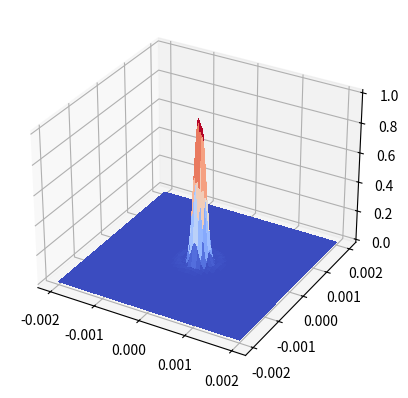

This figure's Python source:
import numpy as np
import matplotlib.pyplot as plt
import scipy
from scipy.special import j1, jn_zeros

r = np.linspace(-2e-3,2e-3,2001)
x,y = np.meshgrid(r,r)

radius = 1e-3
lmda = 500e-9
k = 2*np.pi/lmda
z = 1.0 #1m
A = np.pi*radius**2
a = (2*radius*r)/(lmda*z)


def I(r):
    u = (k * radius * r) / z
    ratio = np.divide(2*j1(u), u, out=np.ones_like(u), where=(u != 0))
    #amp = (A/(lmda*z))**2
    return ratio**2


zero = jn_zeros(1,2)
r0 = (zero[0]*z)/(k*radius)
r1 = (zero[1]*z)/(k*radius)


# # le = int(len(r)/2) + 1
fig, ax = plt.subplots()
# # ax.scatter(r*1e3, jn_zeros(1,1))
# ax.scatter(r0*1e3, I(r0), color="red")
# ax.scatter(r1*1e3, I(r1), color="blue")
# ax.scatter(-r0*1e3,I(-r0), color="red")
# ax.scatter(-r1*1e3,I(-r1), color="blue")
# ax.plot(r*1e3, I(r))
# ax.set_ylim(bottom=0)
#plt.show()

##====================== 3d version =====================

R = np.sqrt(x**2+y**2)
nu = (k * radius * R) / z

def I(R):
    u = (k * radius * R) / z
    ratio = np.divide(2*j1(u), u, out=np.ones_like(u), where=(u != 0))
    #amp = (A/(lmda*z))**2
    return ratio**2

fig, ax = plt.subplots(subplot_kw={"projection": "3d"})
surf = ax.plot_surface(x, y, I(R), cmap="coolwarm",
                       linewidth=0, antialiased=False)
plt.show()
